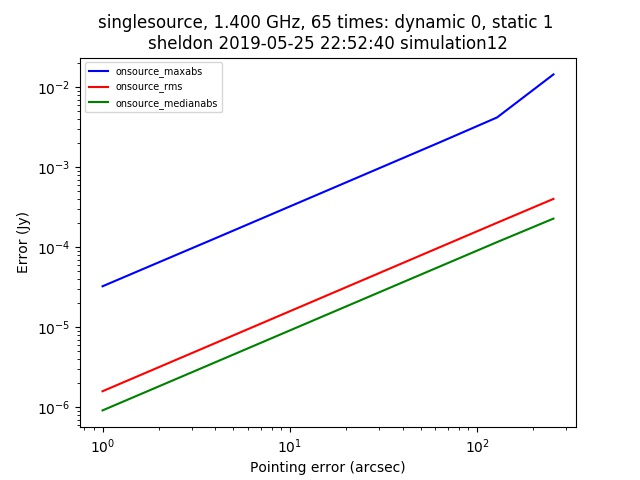

Data behind this chart, as committed beside it:
context, nb_name, plotfile, hostname, epoch, npixel, pb_npixel, flux_limit, global_pe, static_pe, dynamic_pe, snapshot, opposite, static_pointing_error, dynamic_pointing_error, global_pointing_error, onsource_maxabs, onsource_rms, onsource_medianabs, onsource_abscentral
singlesource, pointing_simulation.py, ./pointingsimulation_sheldon_0.jpg, sheldon, 2019-05-25 22:52:40, 512, 4096, 1.0, [0. 0.], 1.0, 0.0, False, False, 1.0, 0.0, [0. 0.], 3.2519355084029805e-05, 1.582630839220643e-06, 9.110458645930361e-07, 1.965066311307355e-06
singlesource, pointing_simulation.py, ./pointingsimulation_sheldon_0.jpg, sheldon, 2019-05-25 22:52:40, 512, 4096, 1.0, [0. 0.], 1.0, 0.0, False, False, 2.0, 0.0, [0. 0.], 6.493559937424853e-05, 3.165330683466799e-06, 1.8219219393044105e-06, 4.37089569798422e-06
singlesource, pointing_simulation.py, ./pointingsimulation_sheldon_0.jpg, sheldon, 2019-05-25 22:52:40, 512, 4096, 1.0, [0. 0.], 1.0, 0.0, False, False, 4.0, 0.0, [0. 0.], 0.0001295, 6.330931039425435e-06, 3.6431037836177095e-06, 1.0504732743151733e-05
singlesource, pointing_simulation.py, ./pointingsimulation_sheldon_0.jpg, sheldon, 2019-05-25 22:52:40, 512, 4096, 1.0, [0. 0.], 1.0, 0.0, False, False, 8.0, 0.0, [0. 0.], 0.000259, 1.266288994674605e-05, 7.285396815989656e-06, 2.806025369374884e-05
singlesource, pointing_simulation.py, ./pointingsimulation_sheldon_0.jpg, sheldon, 2019-05-25 22:52:40, 512, 4096, 1.0, [0. 0.], 1.0, 0.0, False, False, 16.0, 0.0, [0. 0.], 0.0005185, 2.5329484110304603e-05, 1.4568563529619382e-05, 8.431438983467319e-05
singlesource, pointing_simulation.py, ./pointingsimulation_sheldon_0.jpg, sheldon, 2019-05-25 22:52:40, 512, 4096, 1.0, [0. 0.], 1.0, 0.0, False, False, 32.0, 0.0, [0. 0.], 0.001038, 5.067051677063099e-05, 2.9115042845777597e-05, 0.0002813
singlesource, pointing_simulation.py, ./pointingsimulation_sheldon_0.jpg, sheldon, 2019-05-25 22:52:40, 512, 4096, 1.0, [0. 0.], 1.0, 0.0, False, False, 64.0, 0.0, [0. 0.], 0.00208, 0.0001014, 5.8146341718983915e-05, 0.001012
singlesource, pointing_simulation.py, ./pointingsimulation_sheldon_0.jpg, sheldon, 2019-05-25 22:52:40, 512, 4096, 1.0, [0. 0.], 1.0, 0.0, False, False, 128.0, 0.0, [0. 0.], 0.004209, 0.0002026, 0.0001161, 0.003808
singlesource, pointing_simulation.py, ./pointingsimulation_sheldon_0.jpg, sheldon, 2019-05-25 22:52:40, 512, 4096, 1.0, [0. 0.], 1.0, 0.0, False, False, 256.0, 0.0, [0. 0.], 0.01454, 0.000403, 0.0002284, 0.01454
